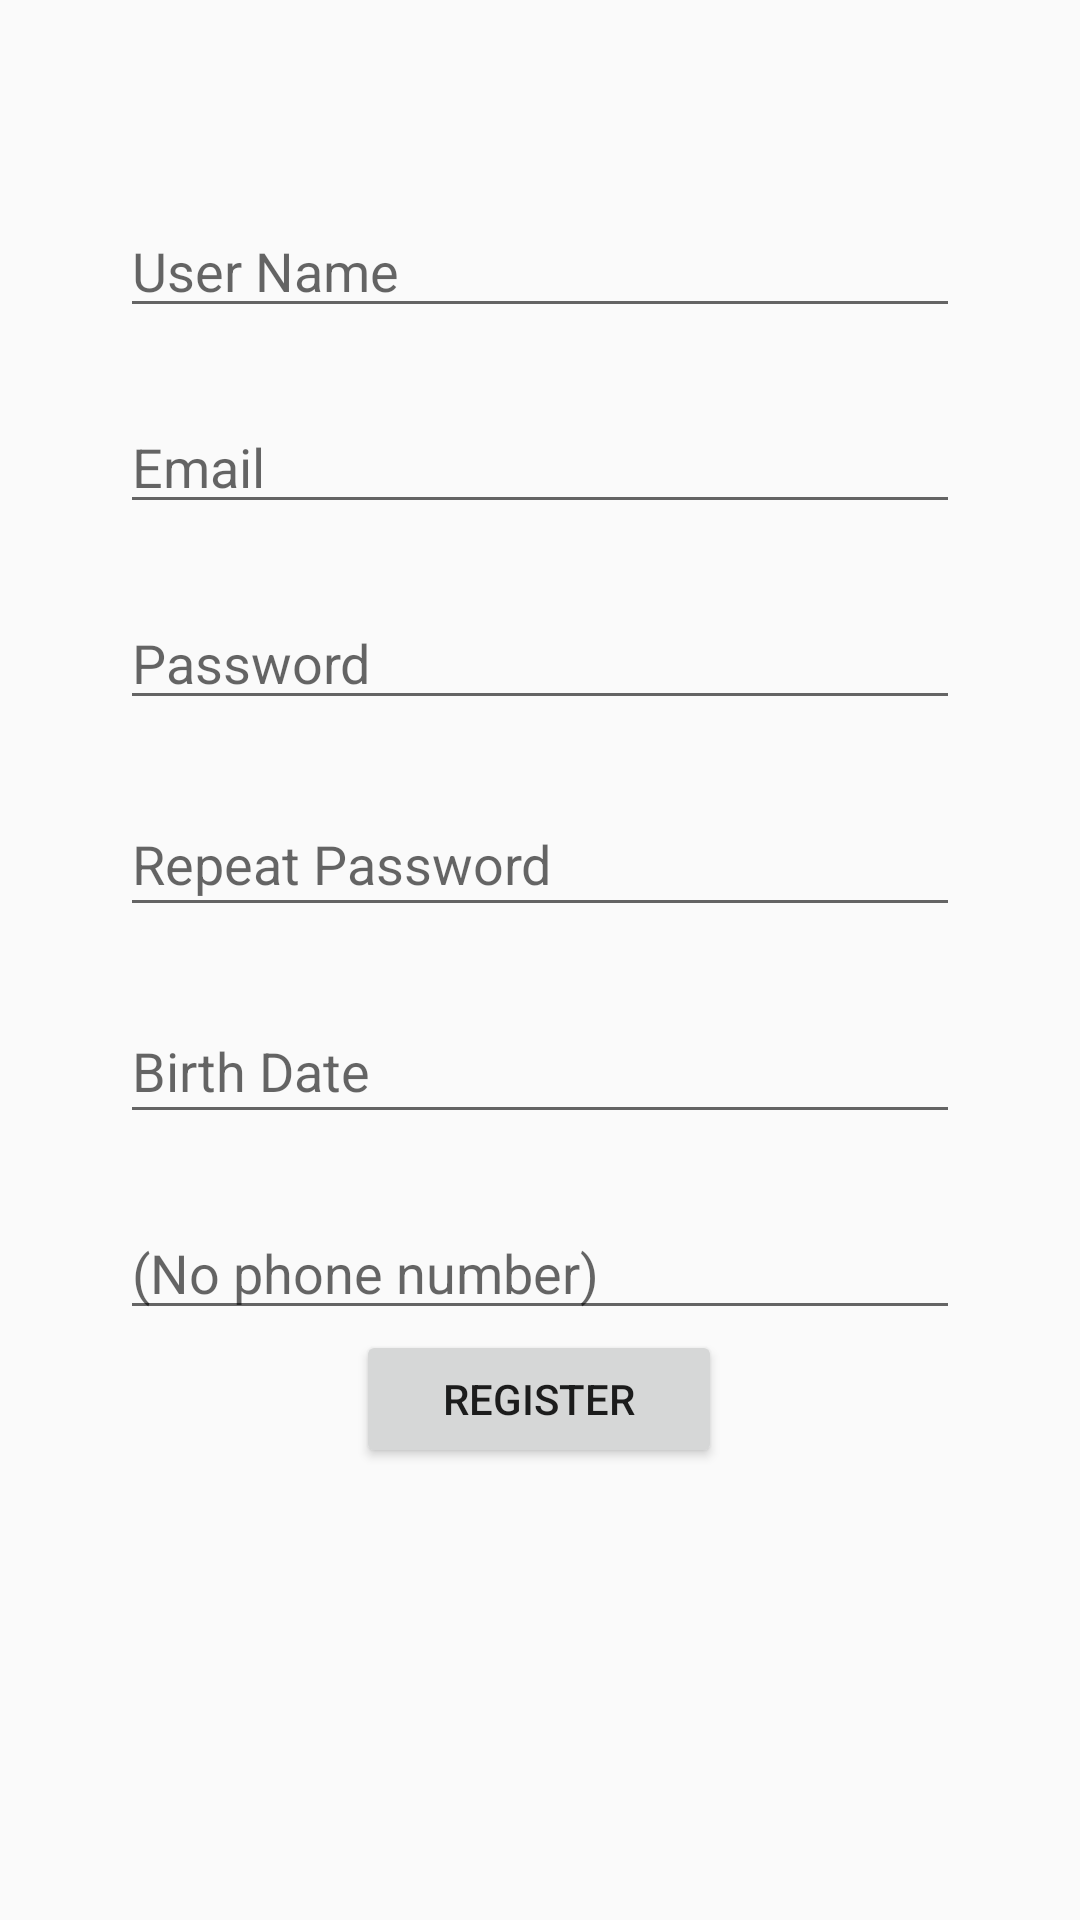

Layout XML and referenced resources for this Android screen:
<!-- AndroidManifest.xml: application theme AppTheme -->
<!-- res/layout/fragment_sign_up.xml -->
<?xml version="1.0" encoding="utf-8"?>
<ScrollView xmlns:android="http://schemas.android.com/apk/res/android"
        xmlns:tools="http://schemas.android.com/tools"
        xmlns:app="http://schemas.android.com/apk/res-auto"
        android:id="@+id/root_layout"
        android:layout_width="match_parent"
        android:layout_height="wrap_content">
    <androidx.constraintlayout.widget.ConstraintLayout
            android:layout_width="match_parent"
            android:layout_height="wrap_content"
            android:paddingBottom="@dimen/activity_vertical_margin"
            android:paddingLeft="@dimen/activity_horizontal_margin"
            android:paddingRight="@dimen/activity_horizontal_margin"
            android:paddingTop="@dimen/activity_vertical_margin"
            tools:context=".SignUpFragment">
        <EditText
                android:id="@+id/email"
                android:layout_width="0dp"
                android:layout_height="wrap_content"
                android:hint="@string/prompt_email"
                android:inputType="textEmailAddress"
                android:selectAllOnFocus="true"
                app:layout_constraintStart_toStartOf="@+id/userName"
                app:layout_constraintEnd_toEndOf="@+id/userName"
                app:layout_constraintTop_toBottomOf="@+id/userName" android:layout_marginTop="24dp"/>
        <EditText
                android:id="@+id/password"
                android:layout_width="0dp"
                android:layout_height="wrap_content"
                android:layout_marginTop="24dp"

                android:hint="@string/prompt_password"
                android:imeActionLabel="@string/action_sign_in_short"
                android:imeOptions="actionDone"
                android:inputType="textPassword"
                android:selectAllOnFocus="true"
                app:layout_constraintEnd_toEndOf="@+id/email"
                app:layout_constraintStart_toStartOf="@+id/email"
                app:layout_constraintTop_toBottomOf="@+id/email"
                app:layout_constraintHorizontal_bias="0.51" android:autofillHints=""/>
        <EditText
                android:layout_width="0dp"
                android:layout_height="45dp"
                android:inputType="textPassword"
                android:ems="10"
                android:id="@+id/repeatPassword"
                app:layout_constraintEnd_toEndOf="@+id/password" app:layout_constraintStart_toStartOf="@+id/password"
                android:hint="@string/repeat_password"
                android:autofillHints=""
                app:layout_constraintHorizontal_bias="0.0"
                android:layout_marginTop="24dp" app:layout_constraintTop_toBottomOf="@+id/password"
                />

        <Button
                android:id="@+id/register_button"
                android:layout_width="122dp"
                android:layout_height="46dp"
                android:layout_gravity="start"
                android:layout_marginStart="48dp"
                android:layout_marginEnd="48dp"
                android:layout_marginBottom="8dp"
                android:enabled="true"
                android:text="@string/action_sign_in"
                app:layout_constraintBottom_toBottomOf="parent"
                app:layout_constraintEnd_toEndOf="parent"
                app:layout_constraintHorizontal_bias="0.497"
                app:layout_constraintStart_toStartOf="parent"
                app:layout_constraintTop_toBottomOf="@+id/phoneNumber"
                app:layout_constraintVertical_bias="0.113" />

        <EditText
                android:layout_width="0dp"
                android:layout_height="45dp"
                android:inputType="date"
                android:ems="10"
                android:id="@+id/birthDate" app:layout_constraintEnd_toEndOf="@+id/repeatPassword"
                app:layout_constraintStart_toStartOf="@+id/repeatPassword"
                app:layout_constraintHorizontal_bias="0.0"
                android:hint="@string/birth_date" android:autofillHints=""
                android:focusable="false"
                android:layout_marginTop="24dp" app:layout_constraintTop_toBottomOf="@+id/repeatPassword"/>
        <EditText
                android:layout_width="0dp"
                android:layout_height="wrap_content"
                android:inputType="textPersonName"
                android:ems="10"
                android:id="@+id/userName"
                android:hint="@string/user_name"
                android:layout_marginTop="52dp"
                app:layout_constraintTop_toTopOf="parent" android:layout_marginEnd="24dp"
                app:layout_constraintEnd_toEndOf="parent" android:layout_marginStart="24dp"
                app:layout_constraintStart_toStartOf="parent" android:autofillHints=""/>

        <EditText
                android:layout_width="0dp"
                android:layout_height="wrap_content"
                android:inputType="phone"
                android:ems="10"
                android:id="@+id/phoneNumber"
                app:layout_constraintEnd_toEndOf="@+id/birthDate"
                app:layout_constraintStart_toStartOf="@+id/birthDate" app:layout_constraintHorizontal_bias="0.0"
                android:hint="@android:string/emptyPhoneNumber" android:autofillHints=""
                android:layout_marginTop="24dp" app:layout_constraintTop_toBottomOf="@+id/birthDate"/>

    </androidx.constraintlayout.widget.ConstraintLayout>
</ScrollView>
<!-- resources referenced by this layout -->
<resources>
  <dimen name="activity_horizontal_margin">16dp</dimen>
  <dimen name="activity_vertical_margin">16dp</dimen>
  <string name="action_sign_in">Register</string>
  <string name="action_sign_in_short">Sign in</string>
  <string name="birth_date">Birth Date</string>
  <string name="prompt_email">Email</string>
  <string name="prompt_password">Password</string>
  <string name="repeat_password">Repeat Password</string>
  <string name="user_name">User Name</string>
  <style name="AppTheme" parent="Theme.AppCompat.Light.NoActionBar">
          
          <item name="colorPrimary">@color/colorPrimary</item>
          <item name="colorPrimaryDark">@color/colorPrimaryDark</item>
          <item name="colorAccent">@color/colorAccent</item>
      </style>
  <color name="colorPrimary">#90caf9</color>
  <color name="colorPrimaryDark">#5d99c6</color>
  <color name="colorAccent">#FBC02D</color>
</resources>
